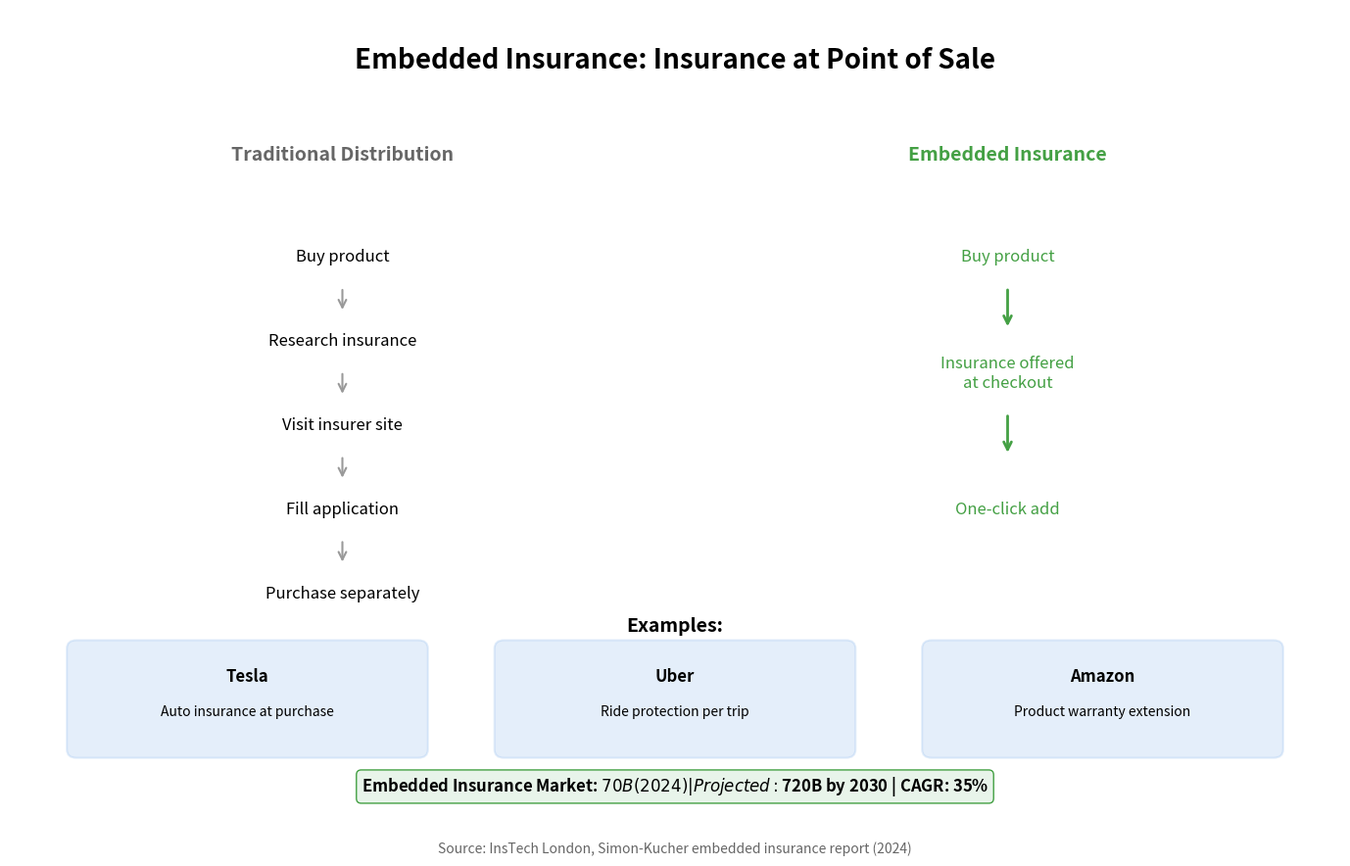

Write Python code to recreate this figure. (Note: this script raises an exception after producing the figure.)
"""
Embedded Insurance
Shows embedded insurance distribution model

Output: embedded_insurance.pdf
Module: module_01_fintech
Lesson: 9 - InsurTech
"""

from pathlib import Path
import matplotlib.pyplot as plt
import matplotlib.patches as mpatches
import numpy as np

CHART_METADATA = {
    'title': 'Embedded Insurance',
    'module': 'module_01_fintech',
    'lesson': 9,
    'url': 'https://github.com/Digital-AI-Finance/digital-finance/tree/main/module_01_fintech/figures/embedded_insurance'
}

plt.rcParams.update({
    'font.size': 14,
    'axes.labelsize': 14,
})

def create_chart():
    """Create embedded insurance diagram"""
    fig, ax = plt.subplots(figsize=(14, 9))
    ax.set_xlim(0, 14)
    ax.set_ylim(0, 10)
    ax.axis('off')

    # Title
    ax.text(7, 9.3, 'Embedded Insurance: Insurance at Point of Sale', fontsize=20, fontweight='bold', ha='center')

    # Traditional vs Embedded
    ax.text(3.5, 8.2, 'Traditional Distribution', fontsize=14, fontweight='bold', ha='center', color='#666666')
    ax.text(10.5, 8.2, 'Embedded Insurance', fontsize=14, fontweight='bold', ha='center', color='#44A044')

    # Traditional path
    trad_steps = [
        {'name': 'Buy product', 'y': 7},
        {'name': 'Research insurance', 'y': 6},
        {'name': 'Visit insurer site', 'y': 5},
        {'name': 'Fill application', 'y': 4},
        {'name': 'Purchase separately', 'y': 3},
    ]
    for i, step in enumerate(trad_steps):
        ax.text(3.5, step['y'], step['name'], ha='center', fontsize=12)
        if i < len(trad_steps) - 1:
            ax.annotate('', xy=(3.5, step['y']-0.6), xytext=(3.5, step['y']-0.3),
                       arrowprops=dict(arrowstyle='->', color='#999999', lw=1.5))

    # Embedded path
    embed_steps = [
        {'name': 'Buy product', 'y': 7},
        {'name': 'Insurance offered\nat checkout', 'y': 5.5},
        {'name': 'One-click add', 'y': 4},
    ]
    for i, step in enumerate(embed_steps):
        ax.text(10.5, step['y'], step['name'], ha='center', fontsize=12, color='#44A044')
        if i < len(embed_steps) - 1:
            ax.annotate('', xy=(10.5, step['y']-0.8), xytext=(10.5, step['y']-0.3),
                       arrowprops=dict(arrowstyle='->', color='#44A044', lw=2))

    # Examples
    examples = [
        {'platform': 'Tesla', 'insurance': 'Auto insurance at purchase', 'x': 2.5, 'y': 1.8},
        {'platform': 'Uber', 'insurance': 'Ride protection per trip', 'x': 7, 'y': 1.8},
        {'platform': 'Amazon', 'insurance': 'Product warranty extension', 'x': 11.5, 'y': 1.8},
    ]

    ax.text(7, 2.6, 'Examples:', fontsize=14, fontweight='bold', ha='center')
    for ex in examples:
        box = mpatches.FancyBboxPatch((ex['x']-1.8, ex['y']-0.6), 3.6, 1.2,
                                       boxstyle='round,pad=0.1',
                                       facecolor='#4A90E2', alpha=0.15,
                                       edgecolor='#4A90E2', lw=1.5)
        ax.add_patch(box)
        ax.text(ex['x'], ex['y']+0.2, ex['platform'], ha='center', fontsize=12, fontweight='bold')
        ax.text(ex['x'], ex['y']-0.2, ex['insurance'], ha='center', fontsize=10)

    # Market projection
    market = "Embedded Insurance Market: $70B (2024) | Projected: $720B by 2030 | CAGR: 35%"
    ax.text(7, 0.7, market, ha='center', fontsize=12, fontweight='bold',
           bbox=dict(boxstyle='round', facecolor='#E8F4EA', edgecolor='#44A044'))

    # Source
    fig.text(0.5, 0.02, 'Source: InsTech London, Simon-Kucher embedded insurance report (2024)',
            fontsize=10, ha='center', style='italic', color='#666666')

    plt.tight_layout()

    output_path = Path(__file__).parent / 'embedded_insurance.pdf'
    plt.savefig(output_path, format='pdf', dpi=300, bbox_inches='tight')
    plt.close()
    print(f"Chart saved to: {output_path}")
    return output_path

if __name__ == '__main__':
    create_chart()
